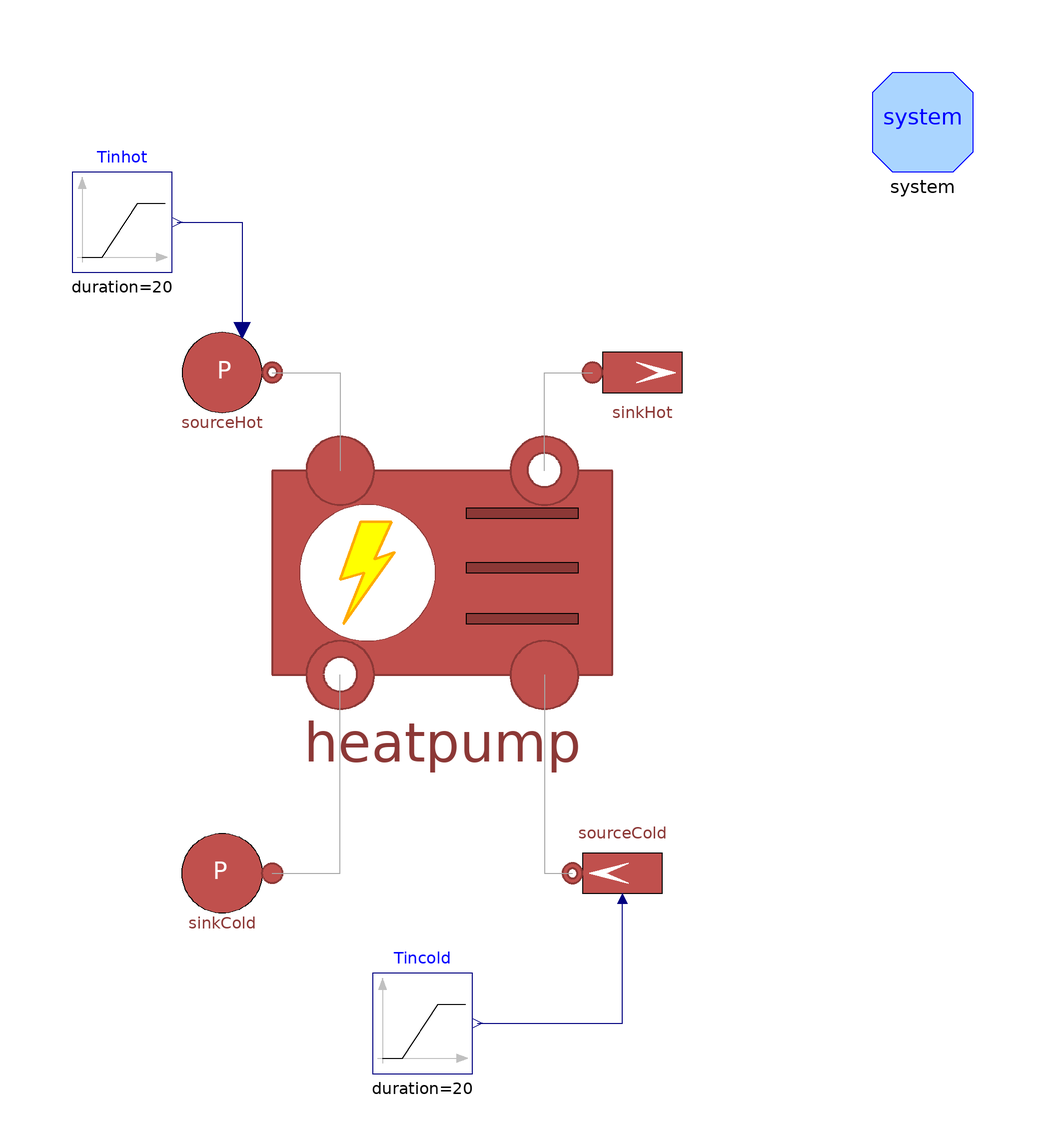

The Modelica model whose source follows is shown above as a component diagram (icons at their Placement, wires along their Line points).

model ControlledHeatPumpNoDynamicsTest
  extends Modelica.Icons.Example;
  parameter SI.MassFlowRate m_flow_hot = 0.56;
  parameter SI.MassFlowRate m_flow_cold = 1;
  parameter SI.Temperature Tin_cold = 14 + 273.15;
  parameter SI.Temperature Tin_hot = 30 + 273.15;
  MultiEnergySystem.DistrictHeatingNetwork.Components.ThermalMachines.ControlledHeatPumpNoDynamics heatpump annotation (
    Placement(visible = true, transformation(origin = {-6, 6.43929e-15}, extent = {{-34, -34}, {34, 34}}, rotation = 0)));
  MultiEnergySystem.DistrictHeatingNetwork.Sources.SinkMassFlow sinkHot(T0 = 45 + 273.15, p0 = 99999.99999999999, pin_start = 99999.99999999999, m_flow0 = m_flow_hot)  annotation (
    Placement(visible = true, transformation(origin = {34, 40}, extent = {{-10, -10}, {10, 10}}, rotation = 0)));
  MultiEnergySystem.DistrictHeatingNetwork.Sources.SourcePressure sourceHot(
    use_in_T0=true,                                                         T0 = Tin_hot,
    p0=100000)                                                                                                                      annotation (
    Placement(visible = true, transformation(origin = {-50, 40}, extent = {{-10, -10}, {10, 10}}, rotation = 0)));
  MultiEnergySystem.DistrictHeatingNetwork.Sources.SourceMassFlow sourceCold(T0 = Tin_cold, m_flow0 = m_flow_cold, p0(displayUnit = "Pa") = 200000, use_in_T = true)  annotation (
    Placement(visible = true, transformation(origin = {30, -60}, extent = {{-10, -10}, {10, 10}}, rotation = 180)));
  MultiEnergySystem.DistrictHeatingNetwork.Sources.SinkPressure sinkCold(T0=282.15,
      p0=200000)                                                                                                      annotation (
    Placement(visible = true, transformation(origin = {-50, -60}, extent = {{10, -10}, {-10, 10}}, rotation = 0)));
  Modelica.Blocks.Sources.Ramp Tincold(duration = 20, height = -7, offset = 14 + 273.15, startTime = 10)  annotation (
    Placement(visible = true, transformation(origin = {-10, -90}, extent = {{-10, -10}, {10, 10}}, rotation = 0)));
  Modelica.Blocks.Sources.Ramp Tinhot(duration = 20, height = 5, offset = 30 + 273.15, startTime = 40) annotation (
    Placement(visible = true, transformation(origin = {-70, 70}, extent = {{-10, -10}, {10, 10}}, rotation = 0)));
  inner System system
    annotation (Placement(transformation(extent={{80,80},{100,100}})));
equation
  connect(sinkCold.inlet, heatpump.outcold) annotation (
    Line(points={{-40,-60},{-26.4,-60},{-26.4,-20.4}},  color = {168, 168, 168}));
  connect(heatpump.outhot, sinkHot.inlet) annotation (
    Line(points={{14.4,20.4},{14.4,40},{24,40}},  color = {168, 168, 168}));
  connect(sourceHot.outlet, heatpump.inhot) annotation (
    Line(points={{-40,40},{-26.4,40},{-26.4,20.4}},  color = {168, 168, 168}));
  connect(heatpump.incold, sourceCold.outlet) annotation (
    Line(points={{14.4,-20.4},{14.4,-60},{20,-60}},  color = {168, 168, 168}));
  connect(Tincold.y, sourceCold.in_T) annotation (
    Line(points={{1,-90},{30,-90},{30,-65}},        color = {0, 0, 127}));
  connect(Tinhot.y, sourceHot.in_T0)
    annotation (Line(points={{-59,70},{-46,70},{-46,48.4}}, color={0,0,127}));
annotation (
    Documentation(info = "<html><head></head><body>Test model for the component:&nbsp;<a href=\"modelica://MultiEnergySystem.DistrictHeatingNetwork.Components.ThermalMachines.ControlledHeatPumpNoDynamics\">ControlledHeatPumpNoDynamics</a>.<div><br></div><div>The test includes changes in:</div><div><ul><li>cold water inlet temperature</li><li>hot water inlet temperature</li></ul></div><div></div></body></html>"),
      experiment(StopTime=100, __Dymola_Algorithm="Dassl"));
end ControlledHeatPumpNoDynamicsTest;